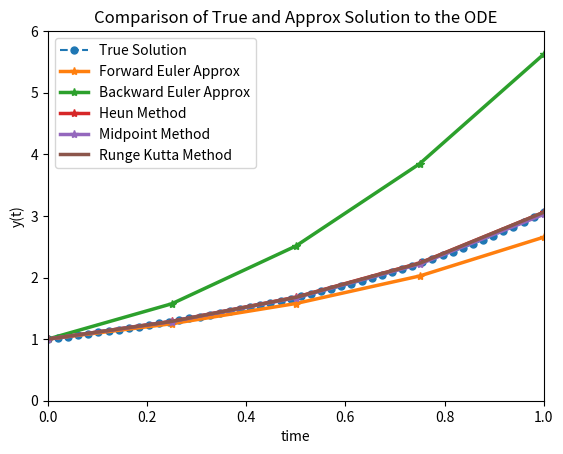

This chart was generated by the following Python code:
# -*- coding: utf-8 -*-
"""
Created on June 22, 2023
@author: Nagarajan Raghavan
"""

import matplotlib.pyplot as plt
import numpy as np
from scipy.integrate import odeint

# TRUE SOLUTION
# function that returns dy/dt
def model(y,tt):
    dydt = y*tt + 1.0
    return dydt

# initial condition
y0 = 1

# time points
tt = np.linspace(0,1)

# solve ODE
y = odeint(model,y0,tt)

# plot results
figure = plt.figure(facecolor="white")

plt.plot(tt,y, label="True Solution", linestyle='--', marker='o', markersize=5)
plt.xlabel('time')
plt.ylabel('y(t)')
plt.title("Comparison of True and Approx Solution to the ODE")
plt.legend(loc="upper left")

# NUMERICAL ANALYSIS

def dy_dt(t,y_t):
        return t*y_t + 1
        
t_range = (0,1.5)

initial_value_pair = (t_range[0],1)

euler_stepsize = 0.25
backeuler_stepsize = 0.25
midpoint_stepsize = 0.25
heun_stepsize = 0.25
runge_kutta_stepsize = 0.25

#Draw Forward Euler solution

h=euler_stepsize
euler_t_range = np.arange(t_range[0],t_range[1]+h/1000., h)
euler_y_vals = np.array([initial_value_pair[1]])

for k in euler_t_range:
        if k == t_range[0]:
                continue
        else:
                next_entry = euler_y_vals[-1] + h*dy_dt(k-h,euler_y_vals[-1])
                euler_y_vals = np.append (euler_y_vals, next_entry)

plt.plot(euler_t_range,euler_y_vals, marker='*', linewidth=2.5, label="Forward Euler Approx")
plt.xlabel('time')
plt.ylabel('y(t)')
plt.title("Comparison of True and Approx Solution to the ODE")
plt.legend(loc="upper left")

#Draw Backward Euler solution

h=backeuler_stepsize
backeuler_t_range = np.arange(t_range[0],t_range[1]+h/1000., h)
backeuler_y_vals = np.array([initial_value_pair[1]])

for k in backeuler_t_range:
        if k == t_range[0]:
                continue
        else:
                next_entry = backeuler_y_vals[-1] + h*dy_dt(k,euler_y_vals[-1]+ h*dy_dt(k-h,euler_y_vals[-1]))
                backeuler_y_vals = np.append (backeuler_y_vals, next_entry)

plt.plot(backeuler_t_range,backeuler_y_vals, marker='*',linewidth=2.5, label="Backward Euler Approx")
plt.xlabel('time')
plt.ylabel('y(t)')
plt.title("Comparison of True and Approx Solution to the ODE")
plt.legend(loc="upper left")

#Draw Heun's Predictor-Corrector solution

h=heun_stepsize
heun_t_range=np.arange(t_range[0],t_range[1]+h/1000.,h)
heun_y_vals=np.array([initial_value_pair[1]])

for k in heun_t_range:
        if k == t_range[0]:
                continue
        else:
                next_entry = heun_y_vals[-1] + h/2*((dy_dt(k-h,heun_y_vals[-1])+(dy_dt(k,heun_y_vals[-1] + h*dy_dt(k-h,heun_y_vals[-1])))))
                heun_y_vals = np.append(heun_y_vals, next_entry)

plt.plot(heun_t_range, heun_y_vals, marker='*', linewidth=2.5, label="Heun Method")
plt.xlim([0, 1])
plt.ylim([0, 6])
plt.xlabel('time')
plt.ylabel('y(t)')
plt.title("Comparison of True and Approx Solution to the ODE")
plt.legend(loc="upper left")

# Draw Midpoint solution

h=midpoint_stepsize
midpoint_t_range=np.arange(t_range[0],t_range[1]+h/1000.,h)
midpoint_y_vals=np.array([initial_value_pair[1]])

for k in midpoint_t_range:
        if k == t_range[0]:
                continue
        else:
                next_entry = midpoint_y_vals[-1] + h*dy_dt(k-h+h/2,midpoint_y_vals[-1] + h/2*dy_dt(k-h,midpoint_y_vals[-1]))
                midpoint_y_vals = np.append(midpoint_y_vals, next_entry)

plt.plot(midpoint_t_range, midpoint_y_vals, marker='*', linewidth=2.5, label="Midpoint Method")
plt.xlabel('time')
plt.ylabel('y(t)')
plt.title("Comparison of True and Approx Solution to the ODE")
plt.legend(loc="upper left")

#Draw Runge-Kutta solution

h=runge_kutta_stepsize
rk_t_range = np.arange(t_range[0],t_range[1]+h/1000.,h)
rk_y_vals = np.array([initial_value_pair[1]])

for k in rk_t_range:
        if k==t_range[0]:
                continue
        else:
                k_1 = dy_dt(k-h,rk_y_vals[-1])
                k_2 = dy_dt(k-h + h/2, rk_y_vals[-1] + h/2*k_1)
                k_3 = dy_dt(k-h + h/2, rk_y_vals[-1] + h/2*k_2)
                k_4 = dy_dt(k-h + h, rk_y_vals[-1] + h*k_3)
                next_entry = rk_y_vals[-1] + 1./6*h*(k_1 + 2*k_2 + 2*k_3 + k_4)
                rk_y_vals = np.append(rk_y_vals, next_entry)

plt.plot(rk_t_range, rk_y_vals, linewidth=2.5, label="Runge Kutta Method")

plt.xlabel('time')
plt.ylabel('y(t)')
plt.title("Comparison of True and Approx Solution to the ODE")
plt.legend(loc="upper left")
plt.show()